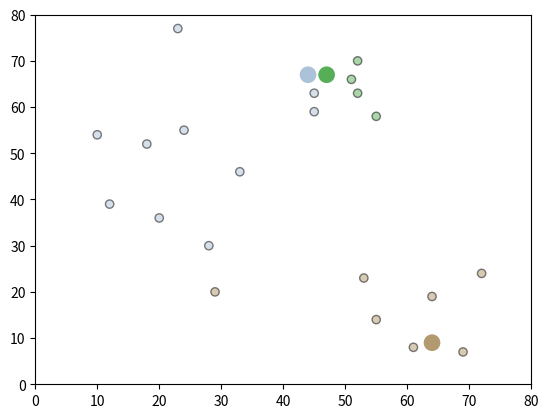

Write the Python code that produced this figure. (Note: this script raises an exception after producing the figure.)
# %%
import pandas as pd
import numpy as np
import matplotlib.pyplot as plt
import matplotlib._color_data as mcd
# import os


# %%
def square_of_distance(pt1, pt2):
    return (pt1.x - pt2.x)**2 + (pt1.y - pt2.y)**2


def assignment(df, centroids):
    """
    计算每个样本所属质心，存储到 `closest` 列
    """
    k = len(centroids)
    distance = pd.DataFrame({
        # sqrt((x1 - x2)^2 - (y1 - y2)^2)
        i:
        np.sqrt(square_of_distance(df, centroids.loc[i])) for i in range(k)
    })
    df['closest'] = distance.idxmin(axis=1)
    return df


def update(df, centroids):
    """
    更新 `k` 个质心的坐标
    """
    k = len(centroids)
    for i in range(k):
        centroids.loc[i] = np.mean(df[df.closest == i])

    return centroids


def eval_loss(df, centroids):
    """
    计算损失
    """
    k = len(centroids)
    loss = 0
    for i in range(k):
        samples = df[df.closest == i]
        loss = loss + np.sum(square_of_distance(samples, centroids.loc[i]))

    return loss / len(df)


def draw(df, centroids, color_map, title):
    """
    绘制样本以及质心
    """
    fig = plt.figure(title)
    plot = fig.subplots()

    color = df.closest.map(lambda x: color_map[x])
    plot.scatter(df.x, df.y, color=color, alpha=0.5, edgecolors='k')

    plot.scatter(centroids.x, centroids.y, color=color_map, linewidths=6)
    plot.set_xlim(0, 80)
    plot.set_ylim(0, 80)

    # fig.savefig(os.path.join(os.path.dirname(
    #     os.path.realpath(__file__)), 'result', title) + '.png')


def draw_loss(loss, title, xlabel='step'):
    """
    绘制损失曲线
    """
    fig = plt.figure(title)
    plot = fig.subplots()
    xs = np.array(range(len(loss))) + 1

    plot.plot(xs, loss)
    plot.set_xlabel(xlabel)
    plot.set_ylabel('loss')

    # fig.savefig(os.path.join(os.path.dirname(
    #     os.path.realpath(__file__)), 'result', title) + '.png')


def get_color_map(k):
    """
    获取`k`个颜色值
    """
    colors = []
    for name in mcd.XKCD_COLORS:
        colors.append(mcd.XKCD_COLORS[name])
        if len(colors) >= k:
            break

    if len(colors) < k:
        low = 0.2
        high = 1.0
        for _ in range(k - len(colors)):
            colors.append(np.random.rand(3) * (high - low) + low)
    return colors


def binary_search(nums, val):
    l = 0
    r = len(nums) - 1
    while l <= r:
        m = (l + r) // 2
        if nums[m] < val:
            l = m + 1
        else:
            r = m - 1
    return l


def initial_centroids_kmeanspp(df, k):
    """
    K-Means++获取初始质心
    """
    nb_samples = len(df)

    # 随机选择一个中心
    idx = np.random.randint(0, nb_samples)
    indices = [idx]

    # > D(x): the shortest `square_of_distance` from a data point to the closest center we have already chosen.
    D = None

    for _ in range(k - 1):
        c = df.loc[idx, :]
        newD = square_of_distance(df, c)
        if D is None:
            D = newD
        else:
            # shortest `square_of_distance`
            D[newD < D] = newD[newD < D]

        prob = (D / np.sum(D)).cumsum()

        p = np.random.rand()
        idx = min(binary_search(prob, p), nb_samples - 1)
        indices.append(idx)

    return df.loc[indices, ['x', 'y']].reset_index()


def run_kmeans(df, k, use_kmeanspp=False, should_draw=True, max_step=10):
    """
    执行`k-means`算法  
    df: 样本  
    k: `k`类  
    use_kmeanspp: 是否使用`k-means++`初始化中心点  
    should_draw: 是否绘制图片  
    max_step: 最大迭代次数  
    """
    color_map = get_color_map(k)

    # 初始化中心点
    centroids = None
    if use_kmeanspp:
        centroids = initial_centroids_kmeanspp(df, k)
    else:
        centroids = pd.DataFrame({
            'x': np.random.randint(0, 80, k),
            'y': np.random.randint(0, 80, k),
        })

    df = assignment(df, centroids)
    title = "k{}_{}".format(use_kmeanspp and 'pp' or '', k)
    if should_draw:
        draw(df, centroids, color_map, "{}_0".format(title))

    loss = [eval_loss(df, centroids)]

    for step in range(max_step):
        closest_centroids = df['closest'].copy(deep=True)

        centroids = update(df, centroids)
        df = assignment(df, centroids)
        if should_draw:
            draw(df, centroids, color_map, "{}_{}".format(title, step+1))

        loss.append(eval_loss(df, centroids))
        if closest_centroids.equals(df['closest']):
            break

    if should_draw:
        draw_loss(loss, title+"_loss")
    return loss


# %%
if __name__ == "__main__":
    np.random.seed(0)

    df = pd.DataFrame({
        'x': [12, 20, 28, 18, 10, 29, 33, 24, 45, 45, 52, 51, 52, 55, 53, 55, 61, 64, 69, 72, 23],
        'y': [39, 36, 30, 52, 54, 20, 46, 55, 59, 63, 70, 66, 63, 58, 23, 14, 8, 19, 7, 24, 77]
    })

    run_kmeans(df, 3)
    run_kmeans(df, 3, True)

    loss_of_k = []
    for k in range(10):
        loss = run_kmeans(df, k+1, True, False)
        loss_of_k.append(loss[-1])

    draw_loss(loss_of_k, 'loss_of_k', 'k')
    plt.show()
